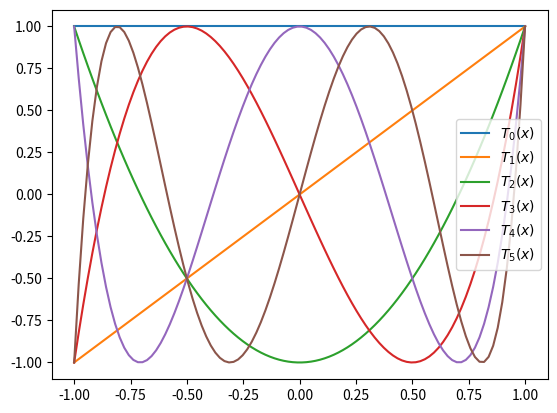
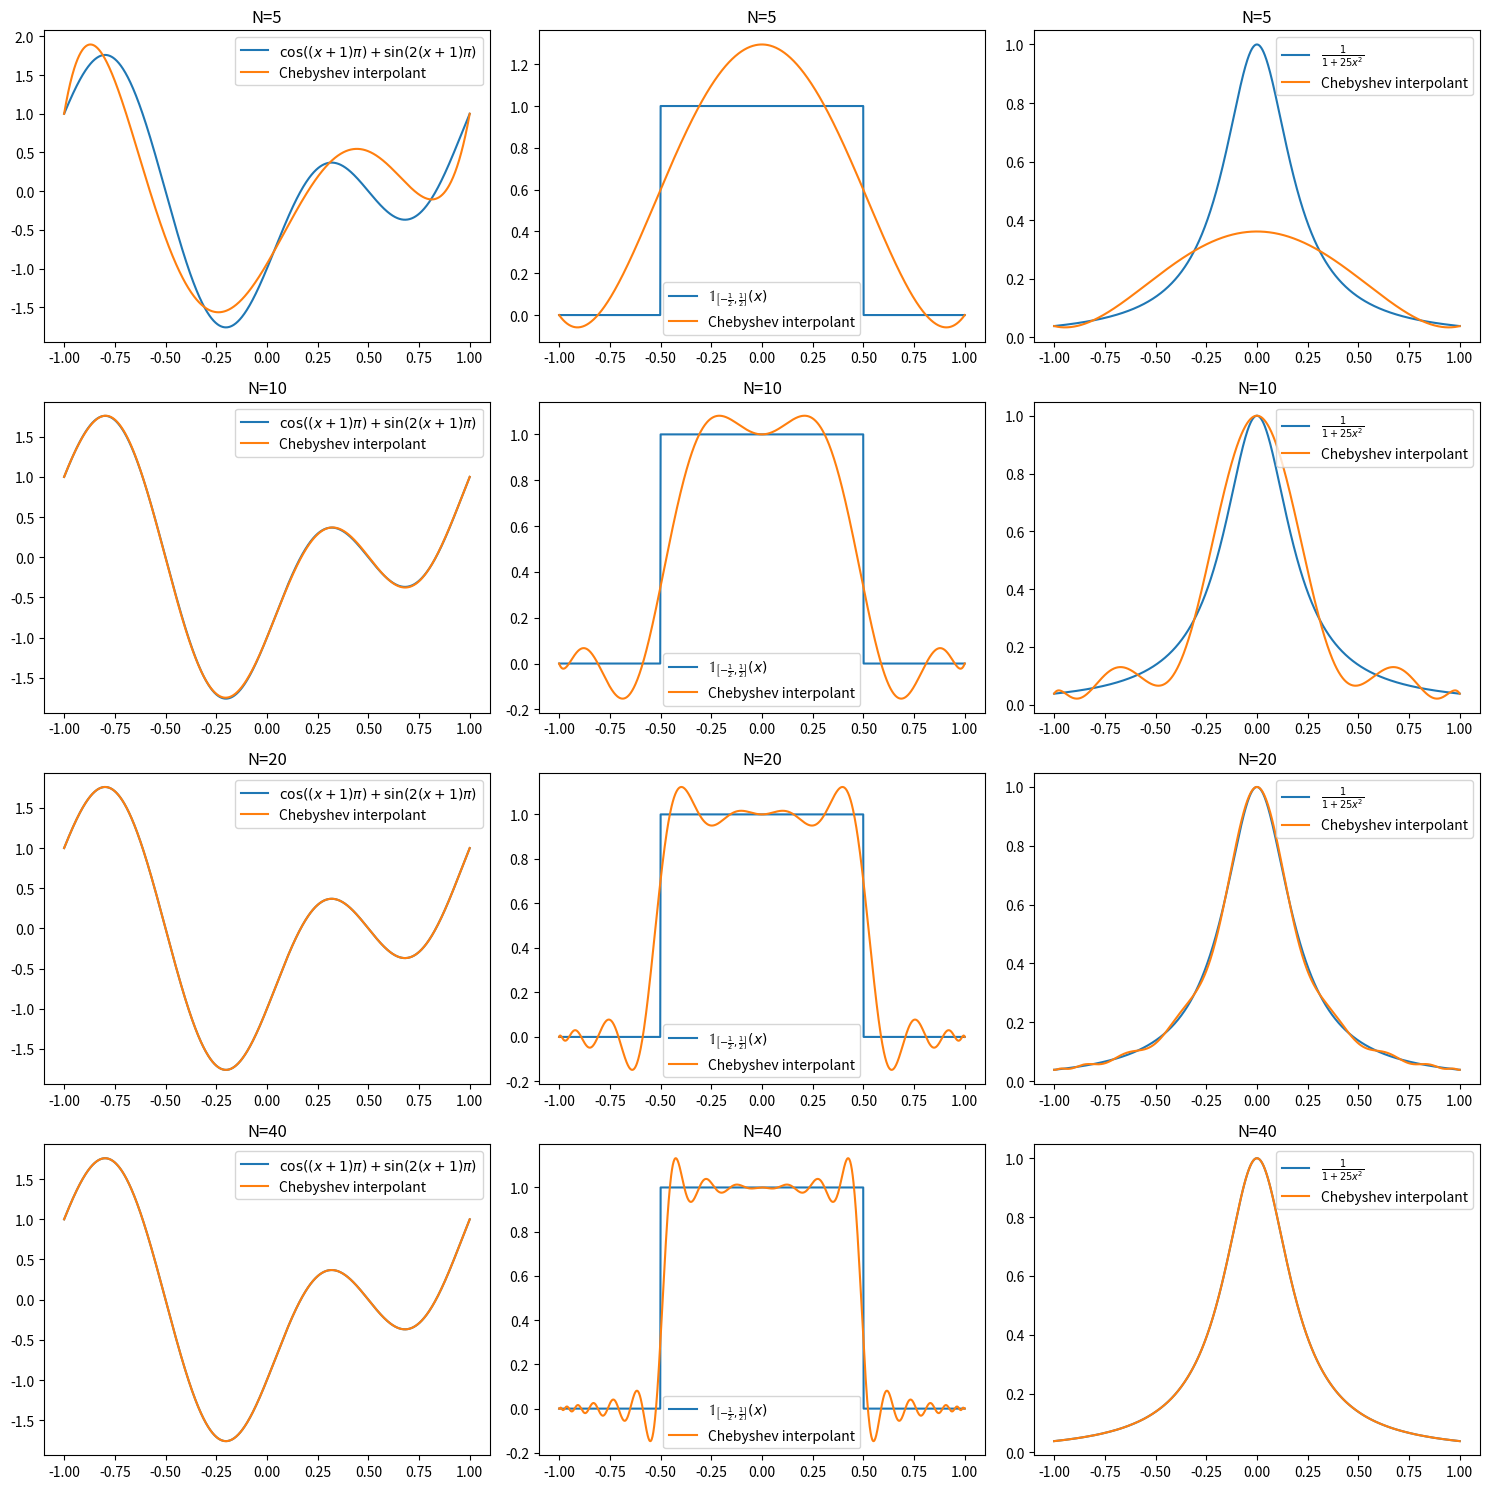
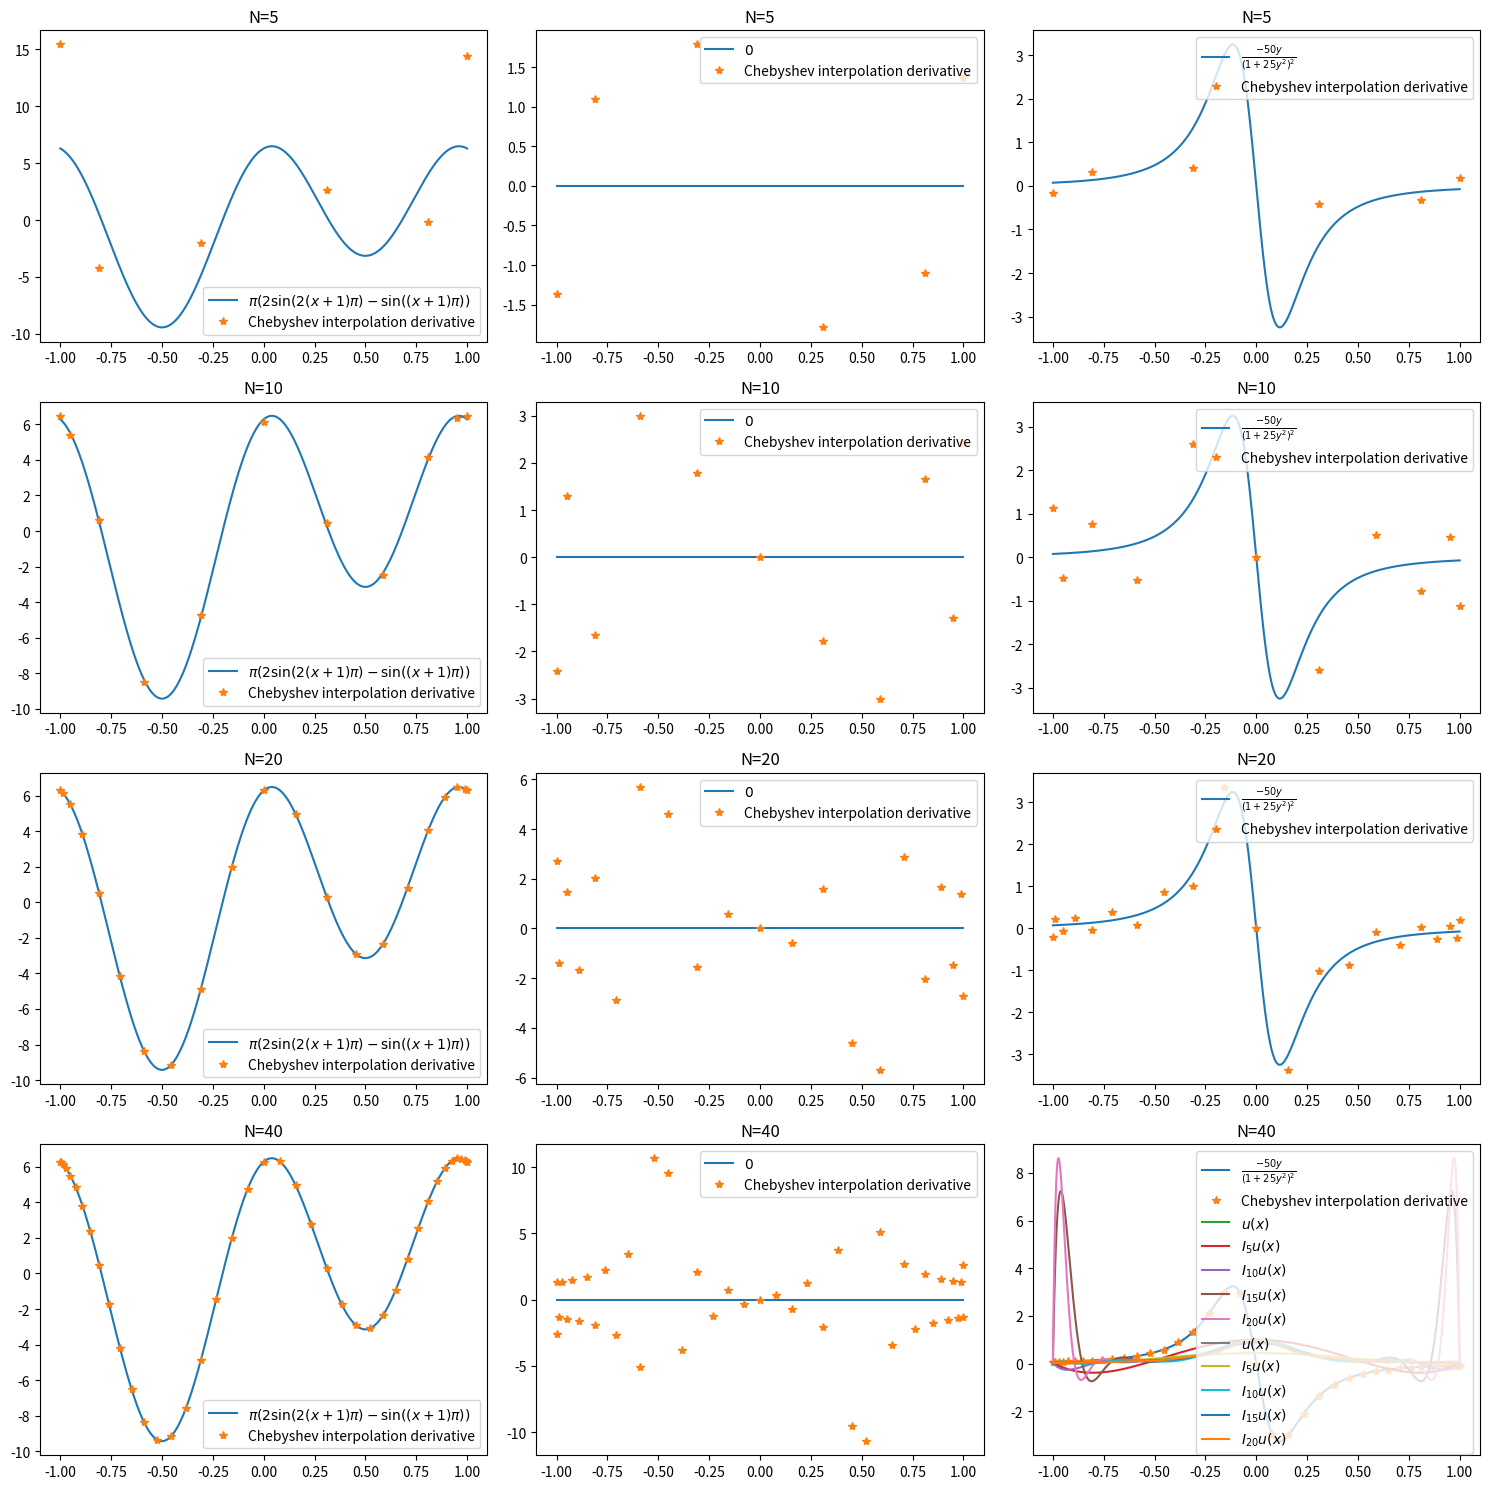

Recreate these plots in Python, in order.
import numpy as np
import scipy as scp

# To draw matplotlib plots within this notebook.
%matplotlib inline
import matplotlib.pyplot as plt

def chebyshev_polynomials(N):
    coefficients=np.zeros((N+1,N+1))
    coefficients[0,0],coefficients[1,1]=1,1
    for k in range(1,N):
        coefficients[k+1,1:]+=2*coefficients[k,:-1]
        coefficients[k+1]-=coefficients[k-1]
    return coefficients

from numpy.polynomial.polynomial import polyval

N=5
polynomials=chebyshev_polynomials(N)
x=np.linspace(-1,1,100)
for k in range(N+1):
    plt.plot(x,polyval(x,polynomials[k]),label=r'$T_{'+str(k)+'}(x)$')
plt.legend()

from scipy import fft

def chebyshev_interpolant_coefficients(u,N):
    x=np.cos(np.pi*np.arange(0,N+1)/N)
    coefficients=scp.fft.dct(u(x),type=1)/N
    coefficients[0]=coefficients[0]/2.
    coefficients[-1]=coefficients[-1]/2.
    return coefficients

def evaluate_chebyshev_interpolant(coefficients,points):
    N=len(coefficients)-1
    polynomials=chebyshev_polynomials(N)
    values=np.zeros(len(points))
    for k in range(N+1):
        values+=coefficients[k]*polyval(points,polynomials[k])
    return values

N_values=[5,10,20,40]

y=np.linspace(-1,1,1000)

fig,axs=plt.subplots(4,3,figsize=(15,15))

for i,N in enumerate(N_values):
    axs[i,0].plot(y,np.cos((y+1.)*np.pi)+np.sin(2.*(y+1.)*np.pi),label=r'$\cos((x + 1)\pi)+\sin(2(x + 1)\pi)$')
    axs[i,0].plot(y,evaluate_chebyshev_interpolant(chebyshev_interpolant_coefficients(lambda x:np.cos((x+1.)*np.pi)+np.sin(2.*(x+1.)*np.pi),N),y),label='Chebyshev interpolant')
    axs[i,0].set_title('N='+str(N))
    axs[i,0].legend()

    axs[i,1].plot(y,(y>=-0.5) & (y<=0.5),label=r'$\mathbb{1}_{\left[-\frac{1}{2},\frac{1}{2}\right]}(x)$')
    axs[i,1].plot(y,evaluate_chebyshev_interpolant(chebyshev_interpolant_coefficients(lambda x:(x>=-0.5) & (x<=0.5),N),y),label='Chebyshev interpolant')
    axs[i,1].set_title('N='+str(N))
    axs[i,1].legend()

    axs[i,2].plot(y,1./(1.+25.*y**2),label=r'$\frac{1}{1+25x^2}$')
    axs[i,2].plot(y,evaluate_chebyshev_interpolant(chebyshev_interpolant_coefficients(lambda x:1./(1.+25.*x**2),N),y),label='Chebyshev interpolant')
    axs[i,2].set_title('N='+str(N))
    axs[i,2].legend()

fig.tight_layout()

def chebyshev_differentiation_values(coefficients):
    N=len(coefficients)-1
    values=np.zeros(N+1)
    k=np.arange(N+1)
    values[0]=np.dot(k**2,coefficients)
    values[1:-1]=N*scp.fft.idst(k[1:-1]*coefficients[1:-1],type=1)/np.sqrt(1.-(np.cos(np.pi*k/N)[1:-1])**2)
    values[-1]=np.dot(k**2*np.power(-np.ones(N+1),k+1),coefficients)
    return values

N_values=[5,10,20,40]

y=np.linspace(-1,1,1000)

fig,axs=plt.subplots(4,3,figsize=(15,15))

for i,N in enumerate(N_values):
    
    x=np.cos(np.pi*np.arange(0,N+1)/N)
    
    axs[i,0].plot(y,np.pi*(-np.sin((y+1.)*np.pi)+2.*np.cos(2.*(y+1.)*np.pi)),label=r'$\pi(2\sin(2(x + 1)\pi)-\sin((x + 1)\pi))$')
    axs[i,0].plot(x,chebyshev_differentiation_values(chebyshev_interpolant_coefficients(lambda x:np.cos((x+1.)*np.pi)+np.sin(2.*(x+1.)*np.pi),N)),'*',label='Chebyshev interpolation derivative')
    axs[i,0].set_title('N='+str(N))
    axs[i,0].legend()

    axs[i,1].plot(y,np.zeros(1000),label=r'$0$')
    axs[i,1].plot(x,chebyshev_differentiation_values(chebyshev_interpolant_coefficients(lambda x:(x>=-0.5) & (x<=0.5),N)),'*',label='Chebyshev interpolation derivative')
    axs[i,1].set_title('N='+str(N))
    axs[i,1].legend()

    axs[i,2].plot(y,-50*y/(1+25*y**2)**2,label=r'$\frac{-50 y}{(1+25 y^2)^2}$')
    axs[i,2].plot(x,chebyshev_differentiation_values(chebyshev_interpolant_coefficients(lambda x:1/(1+25*x**2),N)),'*',label='Chebyshev interpolation derivative')
    axs[i,2].set_title('N='+str(N))
    axs[i,2].legend()

fig.tight_layout()

from scipy import interpolate

def u(x):
    return 1./(1.+25.*x**2)

y=np.linspace(-1,1,1000)

plt.plot(y,u(y),label=r'$u(x)$')

N_values=[5,10,15,20]

for N in N_values:
    x=np.linspace(-1,1,N)
    plt.plot(y,polyval(y,scp.interpolate.lagrange(x,u(x)).coef[::-1]),label=r'$I_{'+str(N)+'}u(x)$')
plt.legend()

plt.plot(y,u(y),label=r'$u(x)$')

for N in N_values:
    x=np.cos(0.5*np.pi*(2*np.arange(N+1)+np.ones(N+1))/(N+1))
    plt.plot(y,polyval(y,scp.interpolate.lagrange(x,u(x)).coef[::-1]),label=r'$I_{'+str(N)+'}u(x)$')
plt.legend()